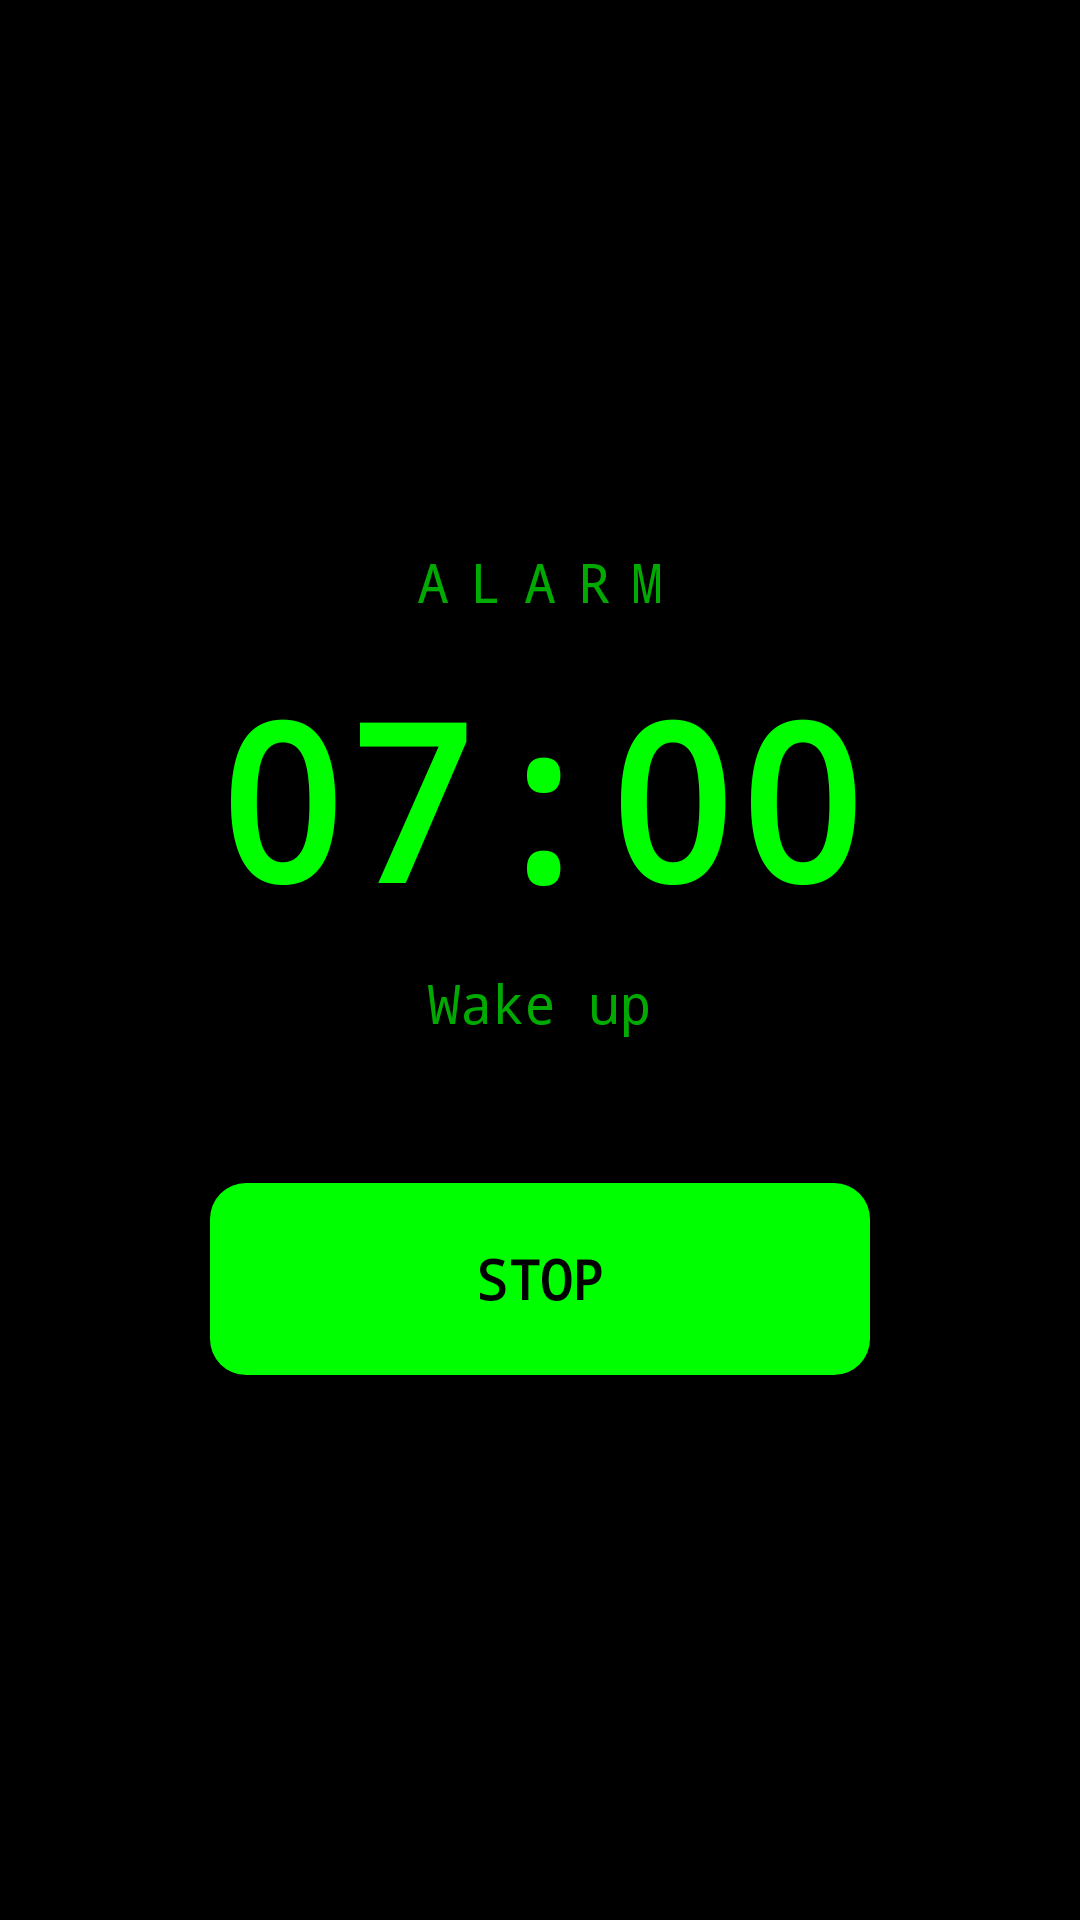

This screen was rendered from an Android layout file. Write that file and the resources it references.
<!-- AndroidManifest.xml: activity theme Theme.AppCompat.NoActionBar -->
<!-- res/layout/activity_alarm_ring.xml -->
<?xml version="1.0" encoding="utf-8"?>
<LinearLayout xmlns:android="http://schemas.android.com/apk/res/android"
    android:orientation="vertical"
    android:background="#000000"
    android:gravity="center"
    android:layout_width="match_parent"
    android:layout_height="match_parent">

    <TextView
        android:layout_width="wrap_content"
        android:layout_height="wrap_content"
        android:text="ALARM"
        android:textColor="#00AA00"
        android:textSize="18sp"
        android:letterSpacing="0.4"
        android:typeface="monospace"/>

    <TextView
        android:id="@+id/ring_time"
        android:layout_width="wrap_content"
        android:layout_height="wrap_content"
        android:layout_marginTop="12dp"
        android:text="07:00"
        android:textColor="#00FF00"
        android:textSize="72sp"
        android:typeface="monospace"
        android:textStyle="bold"/>

    <TextView
        android:id="@+id/ring_label"
        android:layout_width="wrap_content"
        android:layout_height="wrap_content"
        android:layout_marginTop="8dp"
        android:text="Wake up"
        android:textColor="#00AA00"
        android:textSize="18sp"
        android:typeface="monospace"/>

    <Button
        android:id="@+id/ring_stop"
        android:layout_width="220dp"
        android:layout_height="64dp"
        android:layout_marginTop="48dp"
        android:text="STOP"
        android:textColor="#000000"
        android:textStyle="bold"
        android:textSize="18sp"
        android:typeface="monospace"
        android:background="@drawable/bg_button_green"/>
</LinearLayout>
<!-- resources referenced by this layout -->
<resources>
  <!-- drawable bg_button_green (drawable) -->
  <?xml version="1.0" encoding="utf-8"?>
  <shape xmlns:android="http://schemas.android.com/apk/res/android"
      android:shape="rectangle">
      <solid android:color="#00FF00"/>
      <corners android:radius="12dp"/>
  </shape>
</resources>
